Dataset: dataset_preprocessing (GitHub, marshaniswah/Workflow-CI). Classes: buildings, forest, glacier, mountain, sea, street.

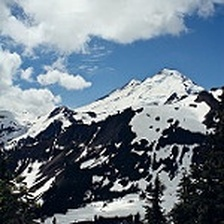
Label: mountain

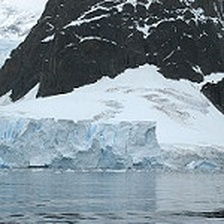
Label: glacier

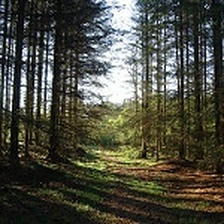
Label: forest

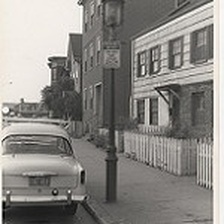
Label: street

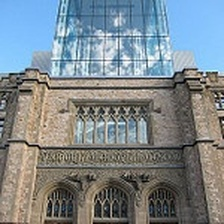
Label: buildings

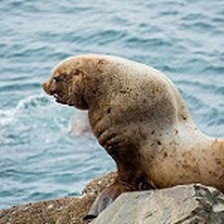
Label: sea
